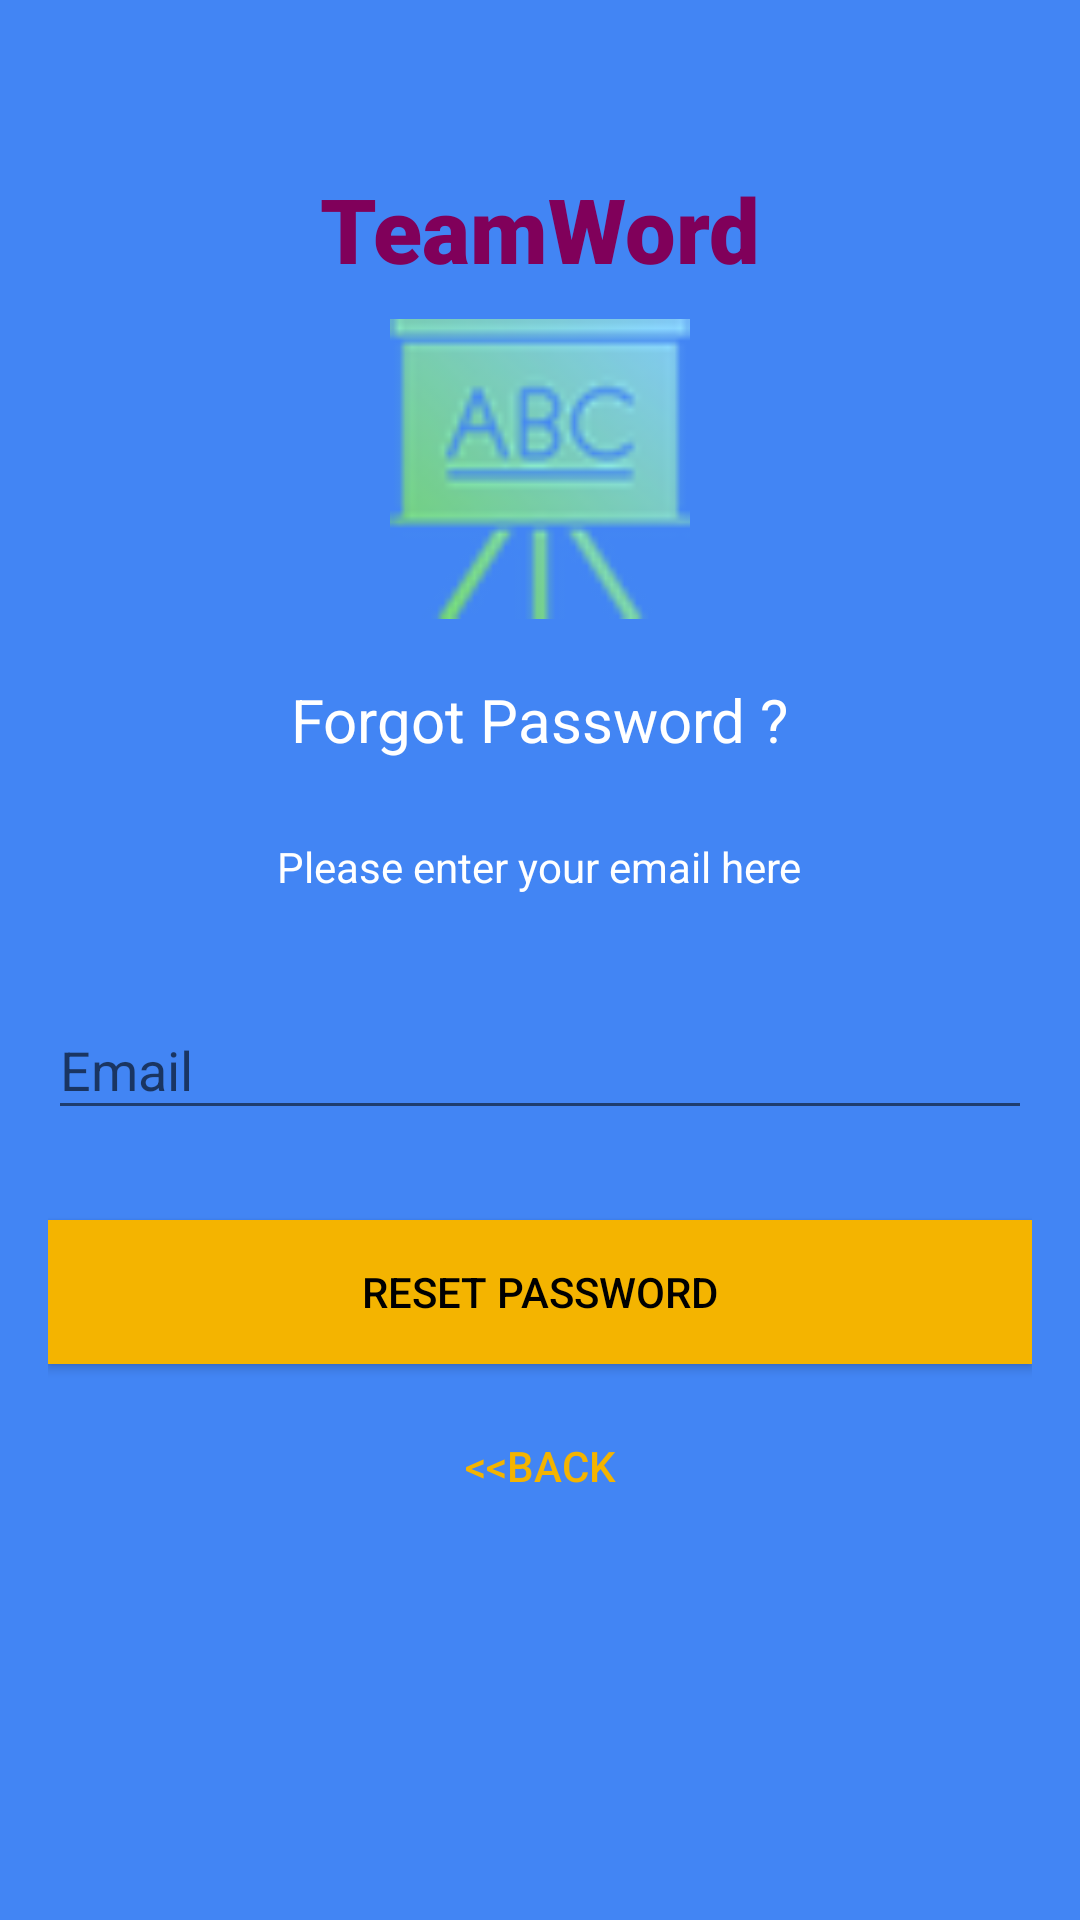

Produce the Android XML layout that renders to this screen, including the resource entries it uses.
<!-- AndroidManifest.xml: application theme AppTheme -->
<!-- res/layout/activity_reset_password.xml -->
<androidx.coordinatorlayout.widget.CoordinatorLayout xmlns:android="http://schemas.android.com/apk/res/android"
    xmlns:app="http://schemas.android.com/apk/res-auto"
    xmlns:tools="http://schemas.android.com/tools"
    android:layout_width="match_parent"
    android:layout_height="match_parent"
    android:layout_gravity="center"
    android:background="@color/colorPrimary"
    android:fitsSystemWindows="true"
    tools:context=".ResetPasswordActivity">

    <LinearLayout
        android:layout_width="fill_parent"
        android:layout_height="wrap_content"
        android:layout_marginTop="30dp"
        android:gravity="center"
        android:orientation="vertical"
        android:padding="16dp">

        <TextView
            android:layout_width="wrap_content"
            android:layout_height="wrap_content"
            android:layout_gravity="center_horizontal"
            android:padding="10dp"
            android:text="TeamWord"
            android:fontFamily="sans-serif-black"
            android:textColor="#80005A"
            android:textSize="30dp" />

        <ImageView
            android:layout_width="100dp"
            android:layout_height="100dp"
            android:layout_gravity="center_horizontal"
            android:layout_marginBottom="10dp"
            android:src="@mipmap/ic_board" />

        <TextView
            android:layout_width="wrap_content"
            android:layout_height="wrap_content"
            android:layout_gravity="center_horizontal"
            android:padding="10dp"
            android:text="Forgot Password ?"
            android:textColor="@android:color/white"
            android:textSize="20dp" />

        <TextView
            android:layout_width="wrap_content"
            android:layout_height="wrap_content"
            android:layout_marginBottom="10dp"
            android:gravity="center_horizontal"
            android:padding="16dp"
            android:text="Please enter your email here"
            android:textColor="@android:color/white"
            android:textSize="14dp" />

        <com.google.android.material.textfield.TextInputLayout
            android:layout_width="match_parent"
            android:layout_height="wrap_content">

            <EditText
                android:id="@+id/email"
                android:layout_width="match_parent"
                android:layout_height="wrap_content"
                android:layout_marginBottom="10dp"
                android:layout_marginTop="20dp"
                android:hint="@string/hint_email"
                android:inputType="textEmailAddress"
                android:textColor="@android:color/white"
                android:textColorHint="@android:color/white" />
        </com.google.android.material.textfield.TextInputLayout>

        

        <Button
            android:id="@+id/btn_reset_password"
            android:layout_width="fill_parent"
            android:layout_height="wrap_content"
            android:layout_marginTop="20dip"
            android:background="@color/colorAccent"
            android:text="@string/btn_reset_password"
            android:textColor="@android:color/black" />

        <Button
            android:id="@+id/btn_back"
            android:layout_width="wrap_content"
            android:layout_height="wrap_content"
            android:layout_marginTop="10dp"
            android:background="@null"
            android:text="@string/btn_back"
            android:textColor="@color/colorAccent" />

    </LinearLayout>

    <ProgressBar
        android:id="@+id/progressBar"
        android:layout_width="30dp"
        android:layout_height="30dp"
        android:layout_gravity="center|bottom"
        android:layout_marginBottom="20dp"
        android:visibility="gone" />
</androidx.coordinatorlayout.widget.CoordinatorLayout>
<!-- resources referenced by this layout -->
<resources>
  <color name="colorAccent">#F4B400</color>
  <color name="colorPrimary">#4285F4</color>
  <!-- mipmap ic_board: png bitmap (mipmap-hdpi, 4963 bytes) -->
  <string name="btn_back">&lt;&lt;Back</string>
  <string name="btn_reset_password">Reset Password</string>
  <string name="hint_email">Email</string>
  <style name="AppTheme" parent="Theme.AppCompat.Light.NoActionBar">
          <item name="colorPrimary">@color/colorPrimary</item>
          <item name="colorPrimaryDark">@color/colorPrimaryDark</item>
          <item name="colorAccent">@color/colorAccent</item>
  
          <item name="android:textColorPrimary">@color/greyPrimary</item>
          <item name="android:textColorSecondary">@color/greySecondary</item>
  
          <item name="android:actionOverflowButtonStyle">@style/AppTheme.Overflow</item>
  
          
          <item name="android:statusBarColor" tools:targetApi="lollipop">@color/white</item>
          <item name="android:windowLightStatusBar" tools:targetApi="m">true</item>
      </style>
  <color name="colorPrimaryDark">#3367D6</color>
  <color name="greyPrimary">#DE000000</color>
  <color name="greySecondary">#8B000000</color>
  <style name="AppTheme.Overflow" parent="Base.Widget.AppCompat.ActionButton.Overflow">
          <item name="android:padding">0dp</item>
          <item name="android:tint">@android:color/white</item>
      </style>
  <color name="white">#ffffff</color>
</resources>
